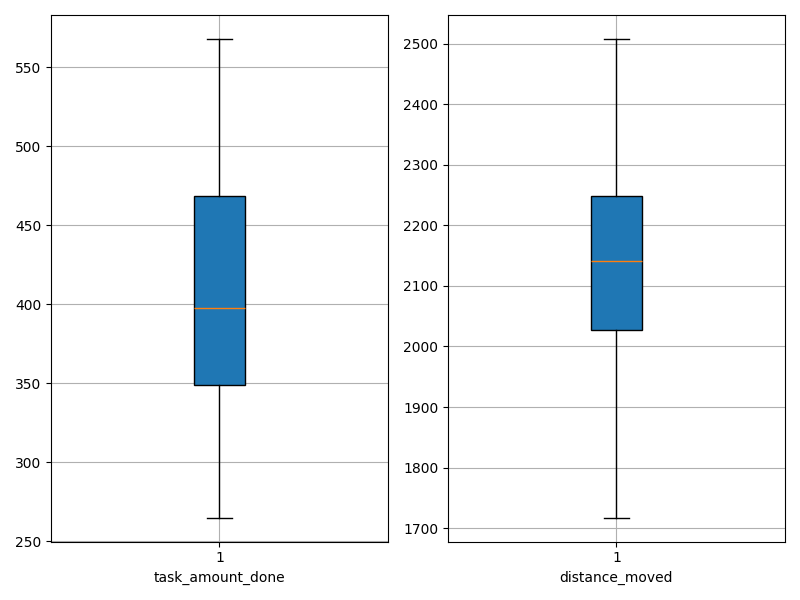

The file beside this chart, header and first rows:
agent_id, task_amount_done, distance_moved
0, 444.0, 2093
1, 503.0, 1982
2, 492.0, 1900
3, 494.0, 1991
4, 277.0, 2266
5, 394.0, 2318
6, 473.0, 1913
7, 395.0, 2097
8, 415.0, 2112
9, 501.0, 2020
10, 265.0, 2508
11, 301.0, 2193
12, 480.0, 2017
13, 353.0, 2198
14, 456.0, 2151
15, 384.0, 2131
16, 399.0, 2215
17, 416.0, 2102
18, 348.0, 2351
19, 299.0, 2389
20, 348.0, 2464
21, 434.0, 2113
22, 396.0, 2189
23, 366.0, 2150
24, 455.0, 2047
25, 296.0, 2501
26, 355.0, 2237
27, 539.0, 1717
28, 568.0, 1797
29, 291.0, 2253
